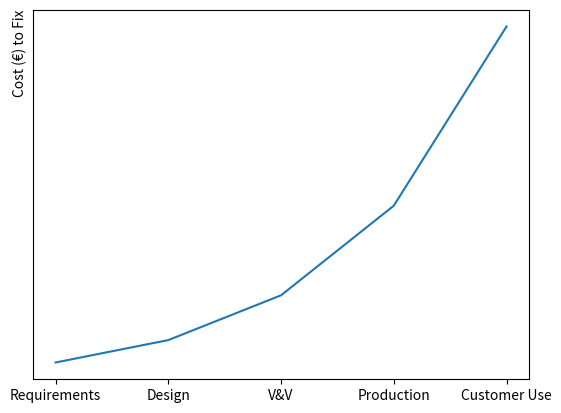

Recreate this plot in Python.
from matplotlib import pyplot as plt

x = ['Requirements', 'Design', 'V&V', 'Production', 'Customer Use']
r = list(range(0, 5))

y = [2**a for a in r]

plt.plot(x, y)
plt.tick_params(left=False, labelleft=False)
plt.ylabel('Cost (€) to Fix', loc='top')
plt.savefig("sys.JPEG", bbox_inches='tight', dpi=1200)
plt.show()